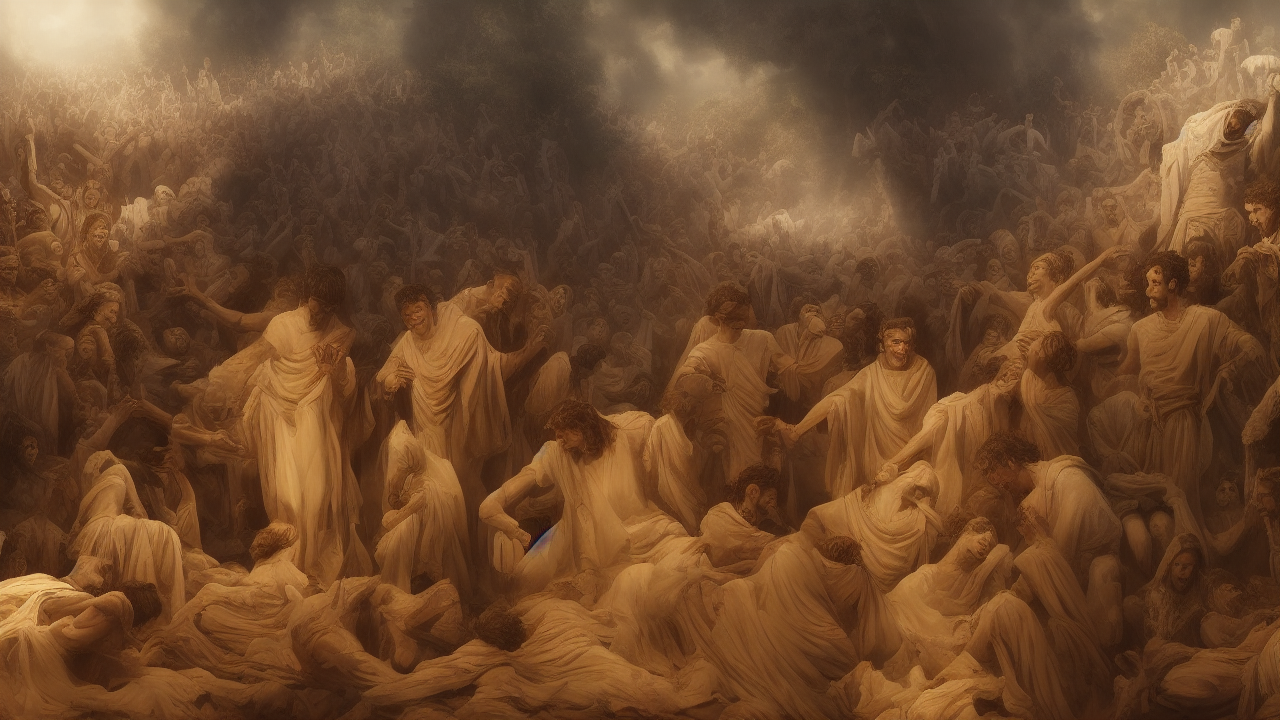
Generation parameters embedded in this image by AUTOMATIC1111 Stable Diffusion web UI or a fork of it (Forge, ...) (PNG 'parameters' text chunk):
hyperrealistic style, A hyperrealistic scene illustrating the biblical theme of peace, high quality, cinematic detail
Steps: 25, Sampler: Euler a, Schedule type: Automatic, CFG scale: 7.0, Seed: 3193563094, Size: 1280x720, Model hash: 6ce0161689, Model: v1-5-pruned-emaonly, Version: v1.10.1